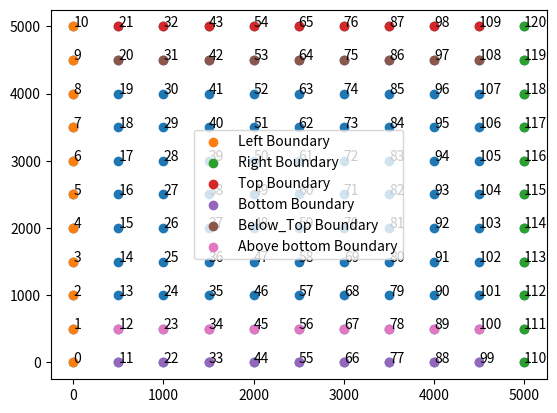
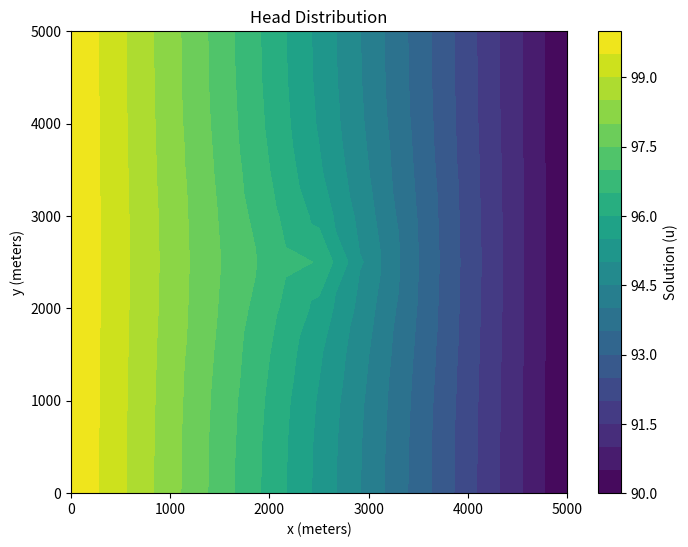
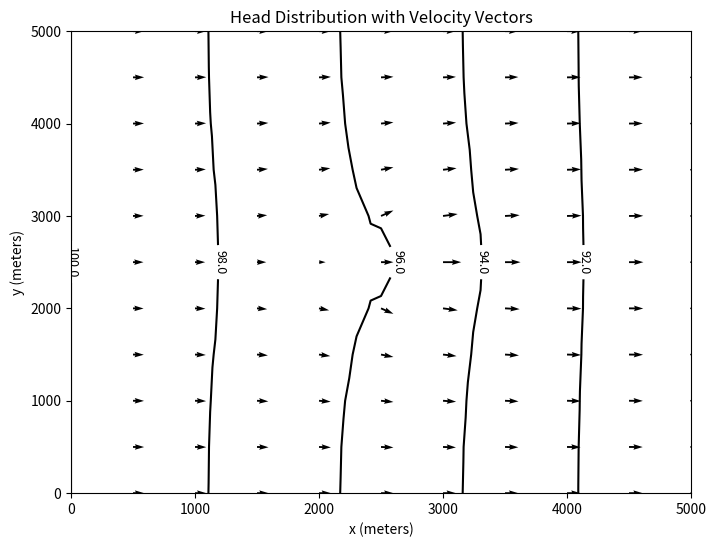

Recreate these plots in Python, in order.
import numpy as np
from scipy import linalg
import matplotlib.pyplot as plt
import matplotlib.animation

#%%

# Given parameters
Lx = 5000             # Length of domain in x-direction (meters)
Ly = 5000             # Length of domain in y-direction (meters)
delx = 500           # Distance between nodes in x-direction (meters)
dely = 500           # Distance between nodes in y-direction (meters)
T = 500              # Transmissivity (m^2/day)
Q = 0.005            # Discharge (m^3/day)

# Number of nodes in each direction
n_nodes_x = int(Lx / delx) + 1
n_nodes_y = int(Ly / dely) + 1

# Initialize node coordinates
nodes = []

# Generate coordinates for nodes in the grid
for i in range(n_nodes_x):
    for j in range(n_nodes_y):
        x_coord = delx * i
        y_coord = dely * j
        nodes.append([x_coord, y_coord])

# Convert the node list to a numpy array
nodes = np.array(nodes)

# Extract x and y coordinates
xcord = nodes[:, 0]
ycord = nodes[:, 1]
numnodes = len(nodes) # Number of nodes

# # Output the number of nodes and the coordinates
# print(f"Number of nodes: {numnodes}")
# print(f"Node coordinates: \n{nodes}")

                          

#%%
def closest_node(node, nodes):
    nodes = np.asarray(nodes)
    deltas = nodes - node
    dist_2 = np.einsum('ij,ij->i', deltas, deltas)
    return np.argmin(dist_2)


def nodenumber(x,y,nodes, numnodes):
    for i in range(numnodes):
        if nodes[i][0] ==x and nodes[i][1]==y:
            node=i
    return node


left=np.arange(0,n_nodes_x ,1)
right=np.arange(numnodes-n_nodes_y ,numnodes,1)
bottom=np.arange(n_nodes_y,numnodes-n_nodes_y-1, n_nodes_y )
top=np.arange(2*n_nodes_y-1 ,numnodes-1,n_nodes_y )

below_top=np.arange(2*n_nodes_y-2 ,numnodes-2,n_nodes_y )
above_bottom=np.arange(n_nodes_y+1,numnodes-n_nodes_y-1, n_nodes_y )

# top=np.arange(ydiv+ydiv+1,SIZE-1,ydiv+1)
b_nodes=len(left)+len(right)+len(top)+len(bottom)
boundary=np.concatenate((left,right,top,bottom),axis=0)
no_flow_boundary=np.concatenate((top,bottom),axis=0)

#%%

plt.figure()
plt.scatter(nodes[:,0],nodes[:,1])
plt.scatter(nodes[left,0],nodes[left,1],label='Left Boundary')
plt.scatter(nodes[right,0],nodes[right,1], label='Right Boundary')
plt.scatter(nodes[top,0],nodes[top,1], label='Top Boundary')
plt.scatter(nodes[bottom,0],nodes[bottom,1], label='Bottom Boundary')

plt.scatter(nodes[below_top,0],nodes[below_top,1], label='Below_Top Boundary')
plt.scatter(nodes[above_bottom,0],nodes[above_bottom,1], label='Above bottom Boundary')


for i in range(numnodes):
    plt.text(nodes[i,0],nodes[i,1], i)

plt.legend()

#%%

A = np.zeros((numnodes, numnodes))
b = np.zeros(numnodes)

# Interior nodes
for i in range(numnodes):
    x = nodes[i][0]
    y = nodes[i][1]

    # Get node numbers of neighbors (handle boundary cases)

    A[i, i] = -4
    if i in [closest_node([2500,2500], nodes)]:
        b[i] = -delx**2 * Q/T
    else:
        b[i] = 0  # RHS is zero for Laplace equation
    
    if i not in boundary: 
        north_node = nodenumber(x, y + dely, nodes, numnodes)
        south_node = nodenumber(x, y - dely, nodes, numnodes)
        east_node = nodenumber(x + delx, y, nodes, numnodes)
        west_node = nodenumber(x - delx, y, nodes, numnodes)
        
        A[i, i] = -4  # Main diagonal
        if north_node is not None: A[i, north_node] = 1
        if south_node is not None: A[i, south_node] = 1
        if east_node is not None: A[i, east_node] = 1
        if west_node is not None: A[i, west_node] = 1
    if i in top:
        south_node = nodenumber(x, y - dely, nodes, numnodes)
        east_node = nodenumber(x + delx, y, nodes, numnodes)
        west_node = nodenumber(x - delx, y, nodes, numnodes)
        
        if south_node is not None: A[i, south_node] = 2
        if east_node is not None: A[i, east_node] = 1
        if west_node is not None: A[i, west_node] = 1
        
    if i in bottom:
        north_node = nodenumber(x, y + dely, nodes, numnodes)
        east_node = nodenumber(x + delx, y, nodes, numnodes)
        west_node = nodenumber(x - delx, y, nodes, numnodes)
        
        if north_node is not None: A[i, north_node] = 2
        if east_node is not None: A[i, east_node] = 1
        if west_node is not None: A[i, west_node] = 1

        
# Boundary conditions 
 
b[left]=100
A[left,left]=1

b[right]=90
A[right,right]=1

# Solve the system
h = linalg.solve(A, b)

#%%

plt.figure(figsize=(8, 6))
plt.tricontourf(nodes[:,0],nodes[:,1], h, 20, cmap='viridis')
plt.colorbar(label='Solution (u)')
plt.xlabel('x (meters)')
plt.ylabel('y (meters)')
plt.title('Head Distribution')
plt.show()

#%%

# Constants for velocity calculation
k = T  # Transmissivity (k = T)

h_reshaped = h.reshape(n_nodes_y, n_nodes_x)

# Central difference for dh/dx and dh/dy
dh_dx = np.zeros_like(h_reshaped)
dh_dy = np.zeros_like(h_reshaped)

# Apply central difference (excluding boundaries where it would be undefined)
dh_dx[1:-1, :] = (h_reshaped[2:, :] - h_reshaped[:-2, :]) / (2 * delx)
dh_dy[:, 1:-1] = (h_reshaped[:, 2:] - h_reshaped[:, :-2]) / (2 * dely)

# Now compute velocity components (v = k * dh/dx and v = k * dh/dy)
velocity_x = -k * dh_dx
velocity_y = -k * dh_dy

# Flatten the velocities to match the original 1D node array for quiver plot
velocity_x_flat = velocity_x.flatten()
velocity_y_flat = velocity_y.flatten()

# Create the figure and axes
fig, ax = plt.subplots(figsize=(8, 6))

# Contour plot of h
contour = ax.tricontour(nodes[:, 0], nodes[:, 1], h, 5 ,colors=['k'])

# Add labels to the contours (clabels)
clabels = ax.clabel(contour, inline=True, fontsize=9, fmt='%1.1f')  # Customize fmt as needed

# Quiver plot for velocities
quiver = ax.quiver(nodes[:, 0], nodes[:, 1], velocity_x_flat, velocity_y_flat, scale=50, color='k', width=0.003)

ax.set_xlabel('x (meters)')
ax.set_ylabel('y (meters)')
ax.set_title('Head Distribution with Velocity Vectors')

plt.show()


